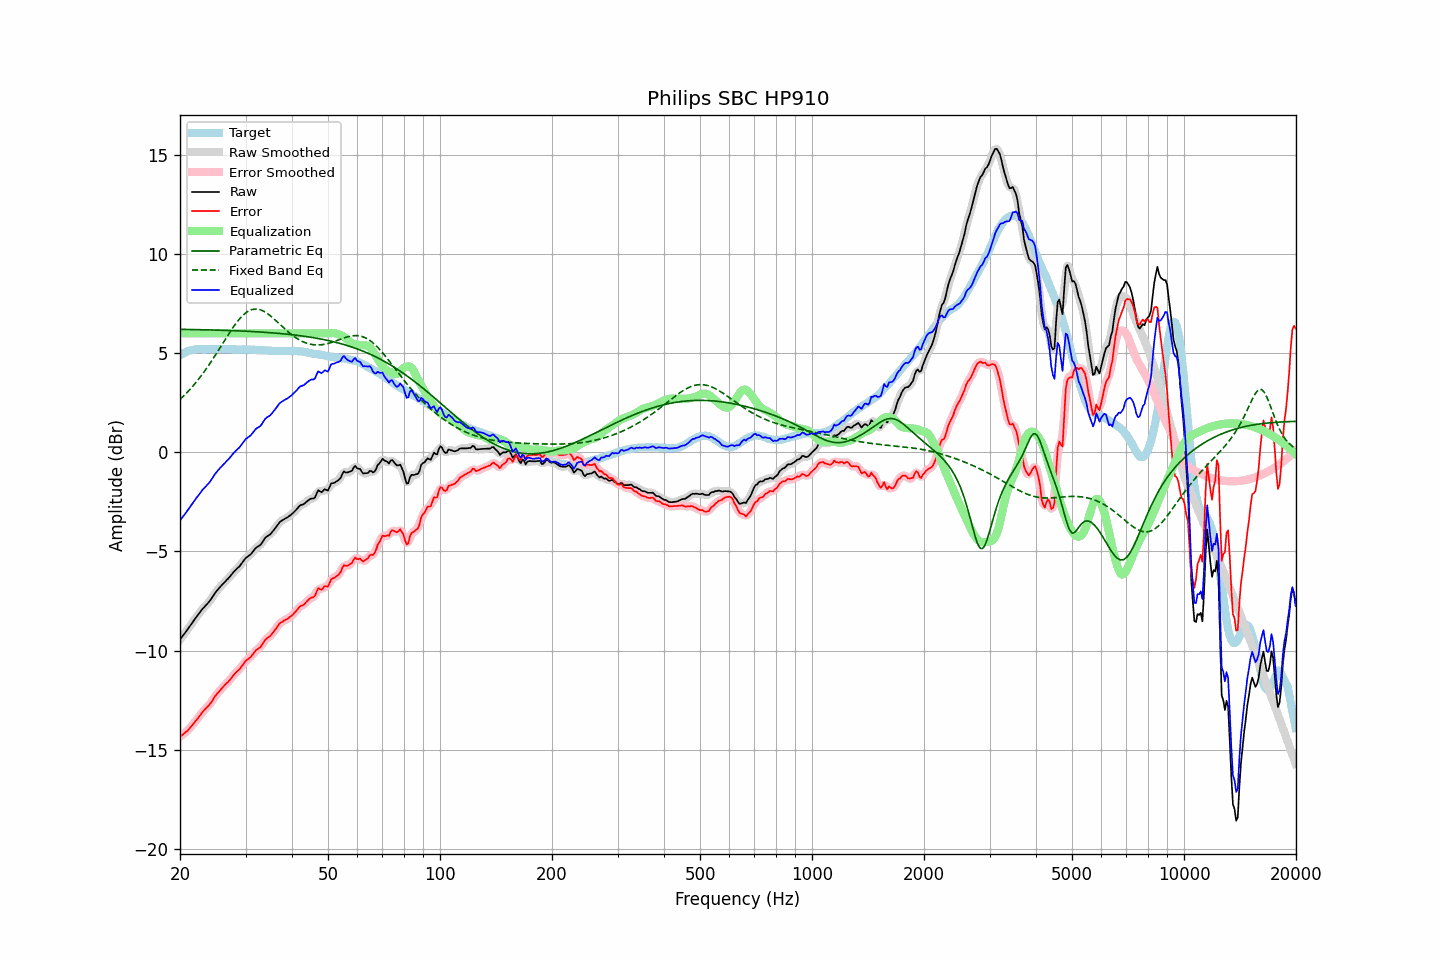

Values plotted in this chart, from the file beside it:
frequency, raw, error, smoothed, error_smoothed, equalization, parametric_eq, fixed_band_eq, equalized_raw, equalized_smoothed, target
20.00, -9.44, -14.34, -9.44, -14.33, 6.00, 6.20, 2.67, -3.44, -3.44, 4.89
20.20, -9.33, -14.28, -9.33, -14.28, 6.00, 6.20, 2.74, -3.33, -3.33, 4.94
20.40, -9.22, -14.21, -9.23, -14.22, 6.00, 6.20, 2.82, -3.22, -3.23, 4.99
20.61, -9.12, -14.15, -9.12, -14.15, 6.00, 6.20, 2.90, -3.12, -3.12, 5.02
20.81, -9.01, -14.08, -9.01, -14.08, 6.00, 6.20, 2.98, -3.01, -3.01, 5.07
21.02, -8.90, -14.01, -8.90, -14.01, 6.00, 6.20, 3.07, -2.90, -2.90, 5.11
21.23, -8.78, -13.91, -8.78, -13.92, 6.00, 6.20, 3.16, -2.78, -2.78, 5.13
21.44, -8.67, -13.82, -8.67, -13.82, 6.00, 6.19, 3.25, -2.67, -2.67, 5.15
21.66, -8.55, -13.72, -8.55, -13.72, 6.00, 6.19, 3.34, -2.55, -2.55, 5.17
21.87, -8.44, -13.62, -8.44, -13.62, 6.00, 6.19, 3.44, -2.44, -2.44, 5.18
22.09, -8.32, -13.52, -8.33, -13.52, 6.00, 6.19, 3.53, -2.32, -2.33, 5.20
22.31, -8.22, -13.43, -8.22, -13.42, 6.00, 6.19, 3.63, -2.22, -2.22, 5.21
22.54, -8.11, -13.32, -8.11, -13.32, 6.00, 6.19, 3.74, -2.11, -2.11, 5.21
22.76, -8.00, -13.21, -8.00, -13.21, 6.00, 6.18, 3.84, -2.00, -2.00, 5.21
22.99, -7.89, -13.09, -7.90, -13.10, 6.00, 6.18, 3.95, -1.89, -1.90, 5.20
23.22, -7.81, -13.01, -7.81, -13.00, 6.00, 6.18, 4.06, -1.81, -1.81, 5.20
23.45, -7.72, -12.92, -7.72, -12.92, 6.00, 6.18, 4.17, -1.72, -1.72, 5.19
23.69, -7.63, -12.84, -7.64, -12.84, 6.00, 6.18, 4.29, -1.63, -1.64, 5.20
23.92, -7.55, -12.75, -7.54, -12.75, 6.00, 6.17, 4.41, -1.55, -1.54, 5.20
24.16, -7.44, -12.65, -7.44, -12.65, 6.00, 6.17, 4.53, -1.44, -1.44, 5.21
24.40, -7.32, -12.54, -7.32, -12.53, 6.00, 6.17, 4.65, -1.32, -1.32, 5.22
24.65, -7.19, -12.40, -7.19, -12.41, 6.00, 6.17, 4.78, -1.19, -1.19, 5.21
24.89, -7.07, -12.28, -7.08, -12.29, 6.00, 6.17, 4.90, -1.07, -1.08, 5.21
25.14, -6.97, -12.18, -6.97, -12.18, 6.00, 6.16, 5.03, -0.97, -0.97, 5.21
25.39, -6.88, -12.10, -6.87, -12.09, 6.00, 6.16, 5.16, -0.88, -0.87, 5.22
25.65, -6.78, -12.00, -6.78, -12.00, 6.00, 6.16, 5.29, -0.78, -0.78, 5.22
25.91, -6.69, -11.90, -6.70, -11.91, 6.00, 6.16, 5.42, -0.69, -0.70, 5.21
26.16, -6.61, -11.82, -6.61, -11.82, 6.00, 6.15, 5.55, -0.61, -0.61, 5.20
26.43, -6.53, -11.74, -6.53, -11.73, 6.00, 6.15, 5.68, -0.53, -0.53, 5.20
26.69, -6.44, -11.64, -6.45, -11.65, 6.00, 6.15, 5.80, -0.44, -0.45, 5.20
26.96, -6.36, -11.57, -6.36, -11.57, 6.00, 6.14, 5.93, -0.36, -0.36, 5.21
27.23, -6.27, -11.48, -6.27, -11.48, 6.00, 6.14, 6.06, -0.27, -0.27, 5.21
27.50, -6.17, -11.38, -6.17, -11.38, 6.00, 6.14, 6.18, -0.17, -0.17, 5.21
27.77, -6.07, -11.27, -6.08, -11.27, 6.00, 6.14, 6.30, -0.07, -0.08, 5.20
28.05, -5.98, -11.18, -5.98, -11.17, 6.00, 6.13, 6.41, 0.02, 0.02, 5.20
28.33, -5.90, -11.09, -5.90, -11.09, 6.00, 6.13, 6.52, 0.10, 0.10, 5.18
28.62, -5.82, -11.01, -5.83, -11.01, 6.00, 6.13, 6.63, 0.18, 0.17, 5.18
28.90, -5.75, -10.94, -5.74, -10.93, 6.00, 6.12, 6.72, 0.25, 0.26, 5.19
29.19, -5.64, -10.82, -5.64, -10.83, 6.00, 6.12, 6.82, 0.36, 0.36, 5.18
29.48, -5.53, -10.73, -5.53, -10.72, 6.00, 6.12, 6.90, 0.47, 0.47, 5.20
29.78, -5.42, -10.61, -5.42, -10.61, 6.00, 6.11, 6.97, 0.58, 0.58, 5.19
30.08, -5.32, -10.52, -5.33, -10.52, 6.00, 6.11, 7.04, 0.68, 0.67, 5.19
30.38, -5.26, -10.45, -5.26, -10.45, 6.00, 6.10, 7.10, 0.74, 0.74, 5.18
30.68, -5.20, -10.38, -5.20, -10.38, 6.00, 6.10, 7.14, 0.80, 0.80, 5.18
30.99, -5.14, -10.32, -5.13, -10.31, 6.00, 6.10, 7.18, 0.86, 0.87, 5.18
31.30, -5.04, -10.22, -5.04, -10.22, 6.00, 6.09, 7.20, 0.96, 0.96, 5.18
31.61, -4.94, -10.12, -4.94, -10.11, 6.00, 6.09, 7.22, 1.06, 1.06, 5.17
31.93, -4.83, -10.00, -4.85, -10.02, 6.00, 6.08, 7.23, 1.17, 1.15, 5.17
32.24, -4.77, -9.93, -4.78, -9.95, 6.00, 6.08, 7.22, 1.23, 1.22, 5.16
32.57, -4.72, -9.89, -4.72, -9.88, 6.00, 6.07, 7.21, 1.28, 1.28, 5.17
32.89, -4.67, -9.83, -4.65, -9.81, 6.00, 6.07, 7.19, 1.33, 1.35, 5.16
33.22, -4.56, -9.71, -4.56, -9.71, 6.00, 6.06, 7.16, 1.44, 1.44, 5.15
33.55, -4.44, -9.59, -4.44, -9.59, 6.00, 6.06, 7.12, 1.56, 1.56, 5.15
33.89, -4.31, -9.45, -4.33, -9.47, 6.00, 6.05, 7.07, 1.69, 1.67, 5.14
34.23, -4.24, -9.38, -4.25, -9.39, 6.00, 6.05, 7.02, 1.76, 1.75, 5.14
34.57, -4.19, -9.32, -4.19, -9.32, 6.00, 6.04, 6.96, 1.81, 1.81, 5.13
34.92, -4.14, -9.27, -4.13, -9.26, 6.00, 6.03, 6.90, 1.86, 1.87, 5.13
35.27, -4.05, -9.18, -4.05, -9.17, 6.00, 6.03, 6.83, 1.95, 1.95, 5.12
35.62, -3.95, -9.07, -3.96, -9.08, 6.00, 6.02, 6.76, 2.05, 2.04, 5.12
35.97, -3.85, -8.97, -3.85, -8.97, 6.00, 6.01, 6.69, 2.15, 2.15, 5.12
... 635 more rows
